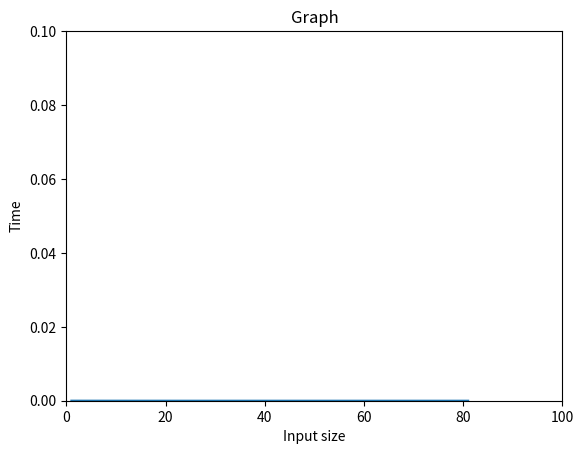

Recreate this plot in Python.
from random import randrange
import time
import matplotlib.pyplot as plt


def find_max(my_list):
    max_so_far = my_list[0]
    for i in my_list:
        if i > max_so_far:
            max_so_far = i

    return max_so_far


size_array = []
runtime_array = []


for list_size in range(1, 100, 20):
    list1 = [randrange(1000) for x in range(list_size)]
    start_time = time.time()
    # print(start_time)
    print(f"Maximum value: {find_max(list1)}")
    end_time = time.time()
    # print(end_time)
    runtime = end_time - start_time
    size_array.append(list_size)
    runtime_array.append(runtime)
    print(f"List size: {list_size} --> Run time: {runtime}")
    # print("size %d time: %f % (list_size, (end_time - start_time))")

# print(size_array)
# print(runtime_array)

# plotting the points
plt.plot(size_array, runtime_array)

plt.axis([0, 100, 0, 0.1])
# naming the x axis
plt.xlabel('Input size')
# naming the y axis
plt.ylabel('Time')

# giving a title to my graph
plt.title('Graph')

# function to show the plot
plt.show()
